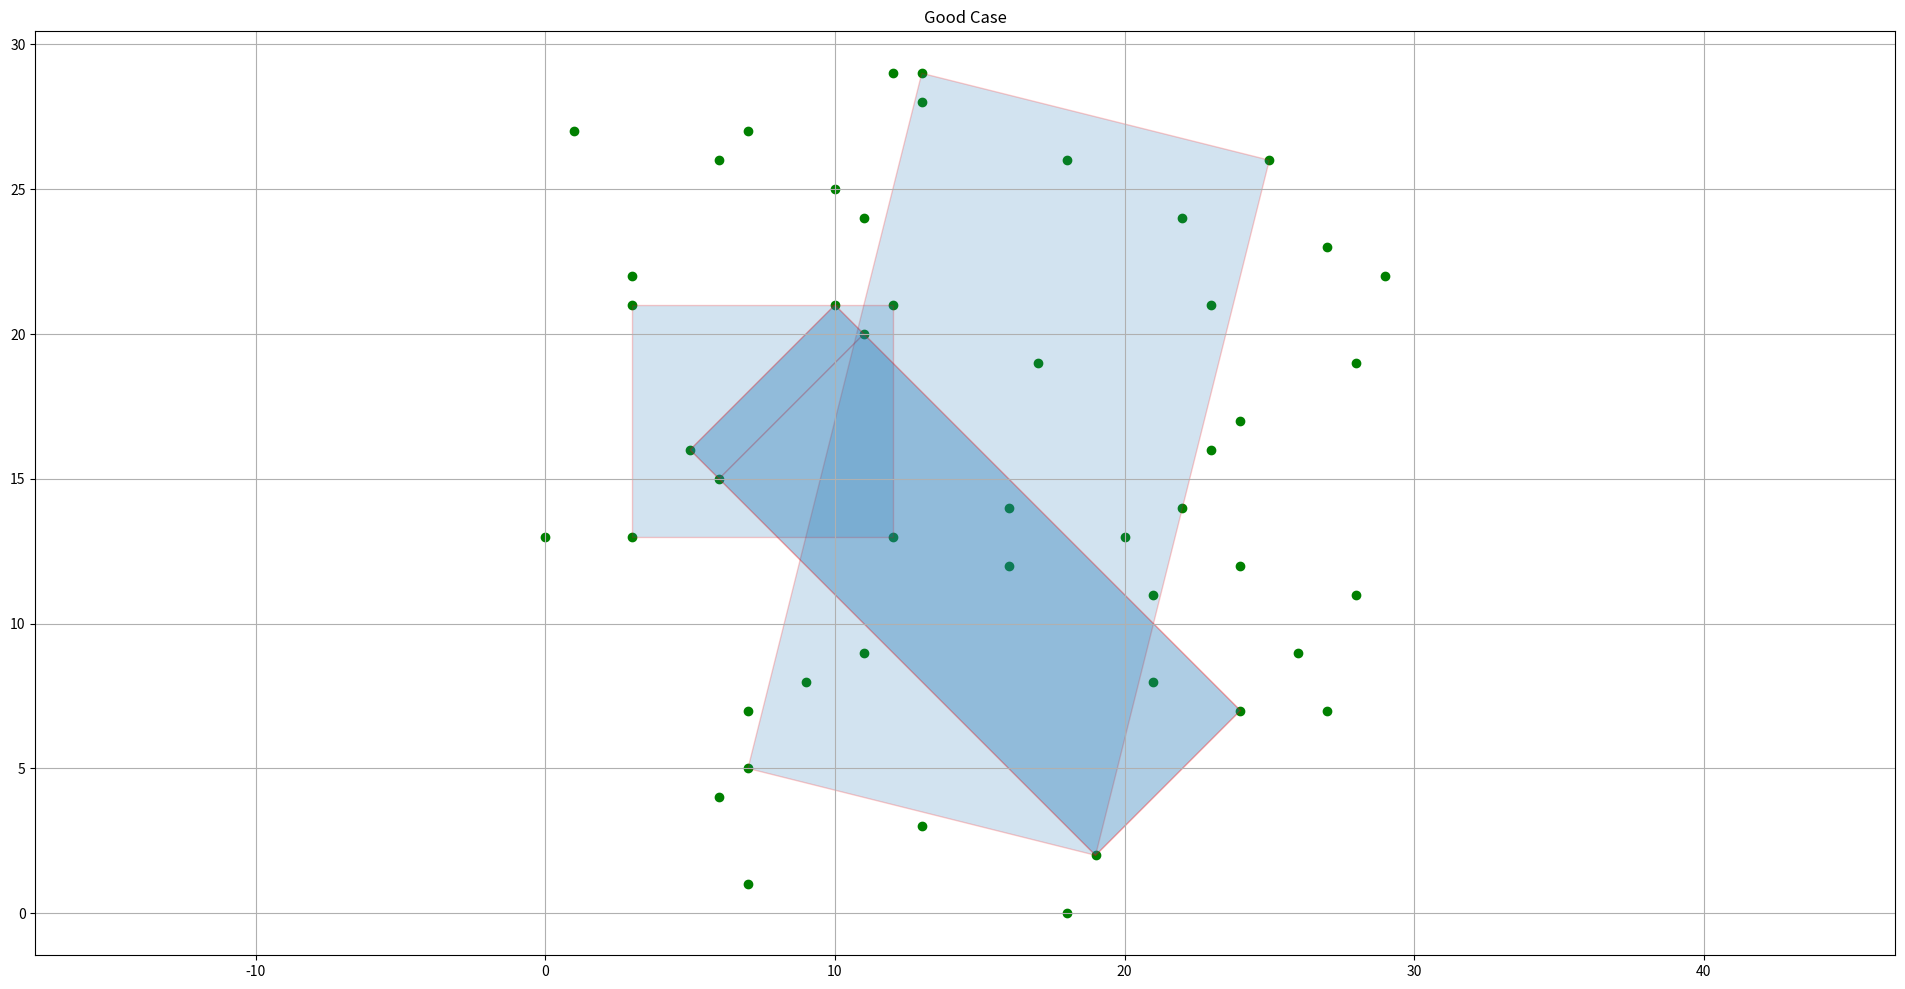

Write the Python code that produced this figure.
import numpy as np
import matplotlib.pyplot as plt

plt.figure(figsize=(24.0, 12.0))
plt.title('Good Case')

# points = set([(1,1),(2,1),(3,1), (1,0), (2,0), (3,0)])
# points = set([(2,4),(4,2),(5,7),(7,5)]) # this is a rectangle not parallel to axis
# points = set([(1,1),(2,1),(3,1), (1,0), (2,0), (3,0),(2,4),(4,2),(5,7),(7,5)])
# points = set([(2,4),(4,2),(5,7),(7,5)])


coordinates = np.random.randint(30, size=(2,50))
points = set([ (coordinates[0][x],coordinates[1][x]) for x in range(len(coordinates[0]))])



print(points)
rectangles = set()
inspected  = set()

x = [x[0] for x in points]
y = [x[1] for x in points]

plt.scatter(x, y, color='green')


def isSquareTriangle(a,b,c):
	# get coordinates of each point a, b, c
	xa, ya = a
	xb, yb = b
	xc, yc = c
	# for this to be a possible rectangle the distances (squared)
	# must be in pythagoras relationship
	ab = (xb - xa) ** 2 + (yb - ya) ** 2
	ac = (xc - xa) ** 2 + (yc - ya) ** 2
	bc = (xc - xb) ** 2 + (yc - yb) ** 2
	# find the largest distance
	distances = [ab, ac, bc]
	distances.sort(reverse=True, key=int)
	diagonal, sides = distances[0], distances[1:]
	if diagonal != sum(sides):
		return False, [a,b,c]
	# now compute the position of the point that will close the square
	# find which points are the diagonal and return them in order 
	if ab == diagonal:
		return True, [a,c,b]
	elif ac == diagonal:
		return True, [a,b,c]
	else:
		return True, [b,a,c]


def computePoint(triangle):
	"""
	Computes the last point D in an ABC square triangle 
	where a and c are the diagonal - triangle = [a,b,c]
	            D--- C
	            |  / |
	            | /  |
	            |/   |
	            A----B
	"""
	# get coordinates of each point a, b, c
	a, b, c = triangle
	xa, ya = a
	xb, yb = b
	xc, yc = c
	# due to subtriangle congruence
	xd = xc - (xb - xa)
	yd = (ya -yb) + yc
	d = (xd, yd)
	return d

nonRect = 0
yesRect = 0
for a in points:
	for b in points:
		for c in points:
			# discard if two points are equal
			if a == b or a == c or b == c:
				continue
			if frozenset([a,b,c]) not in inspected:
				inspected.add(frozenset([a,b,c]))
			else:
				continue
			# are points part of a sqare triangle?
			isSquare, triangle = isSquareTriangle(a,b,c)
			if not isSquare:
				nonRect += 1
				continue
			# candidate
			yesRect += 1
			d = computePoint(triangle)
			if d in points:
				# print('computed point {} for square triangle {} belongs to points set'.format(d, triangle))
				rectangles.add(frozenset([a,b,c,d]))
				inspected.add(frozenset([a,b,d]))
				inspected.add(frozenset([a,c,d]))
				inspected.add(frozenset([b,c,d]))
				_rect = plt.Polygon([list(triangle[0]), list(triangle[1]), list(triangle[2]), list(d)], fill=True, edgecolor='r', alpha=0.2)
				plt.gca().add_patch(_rect)
			else:
				# print('computed point {} for square triangle {} not in points set'.format(d, triangle))
				pass

plt.axis('equal')
plt.grid(axis='both', which='both')
plt.show()

print(rectangles)
print('number of rectangles is {}'.format(len(rectangles)))
print('number of rectangles is {} Total points {} non-Rect {} rect {}'.format(len(rectangles),len(points),nonRect,yesRect))
		
